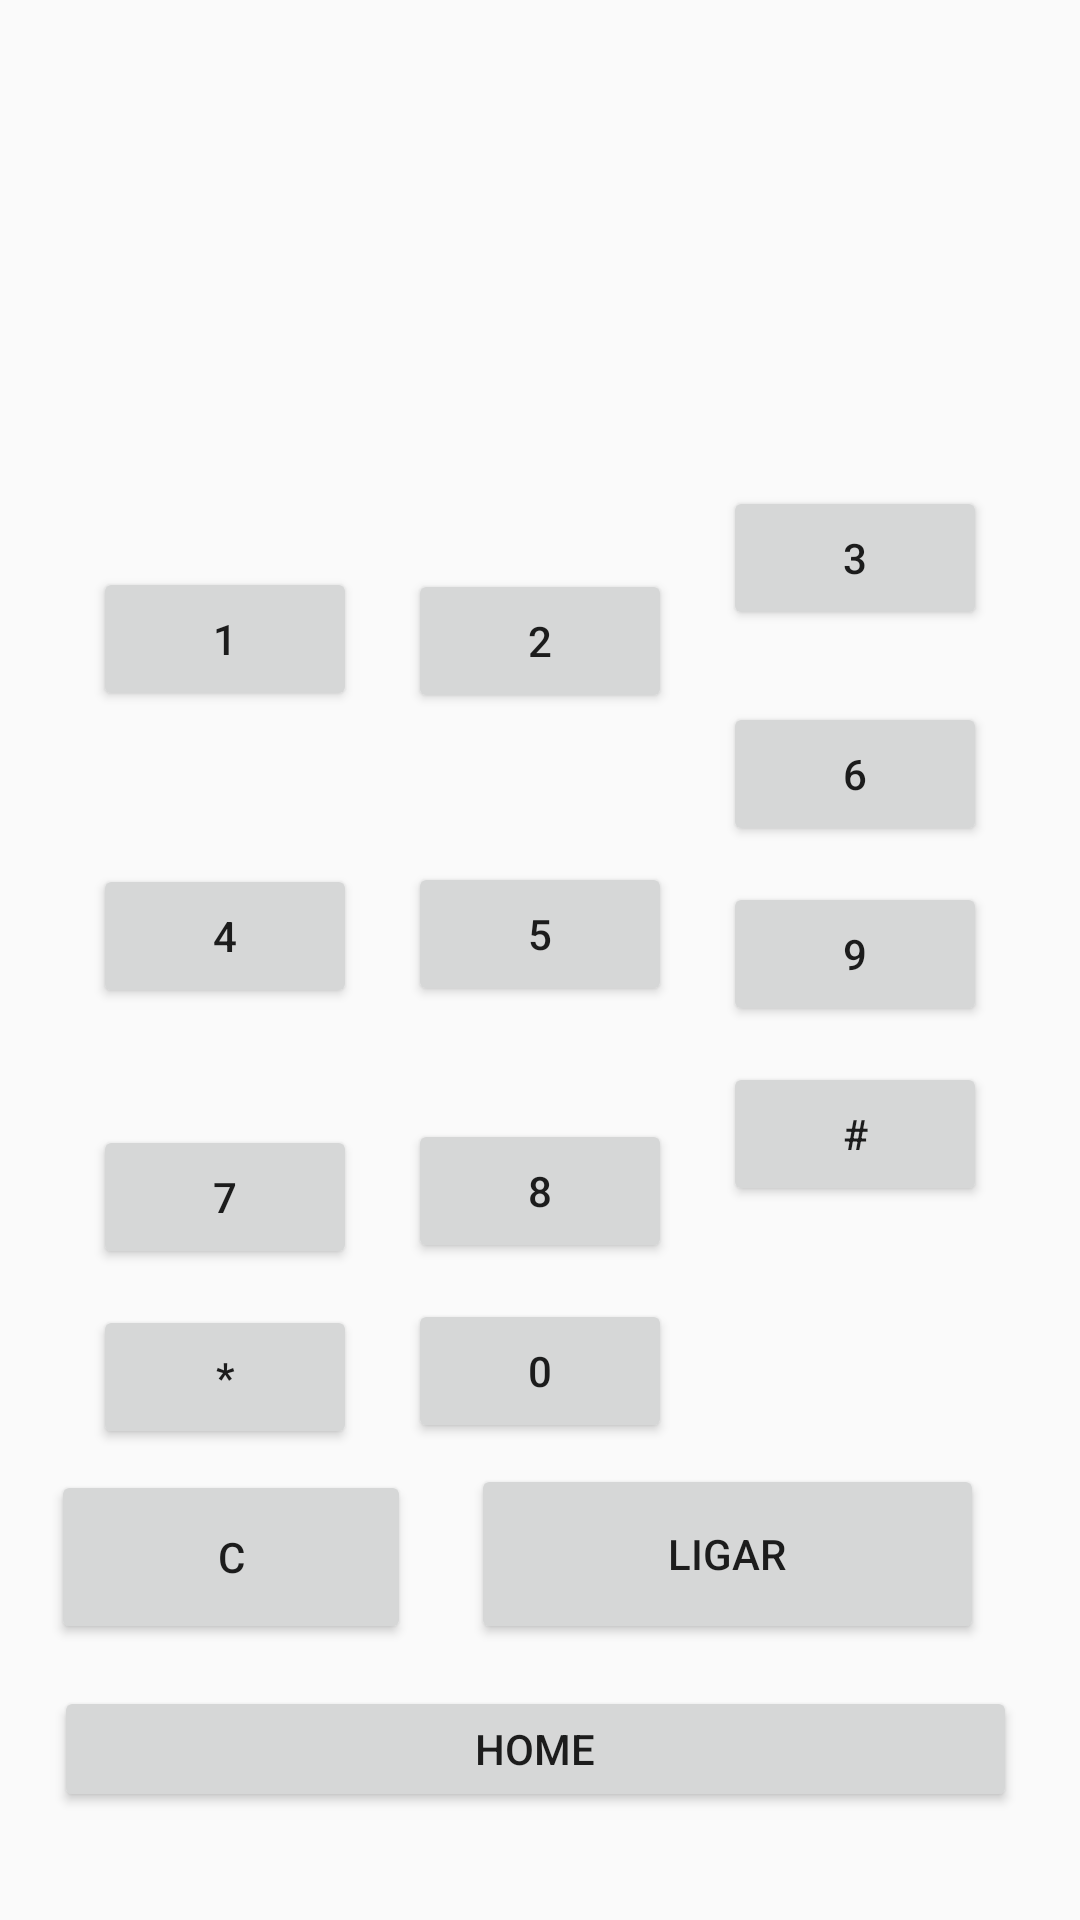

The Android layout XML behind this screen, and the referenced resources:
<!-- AndroidManifest.xml: application theme AppTheme -->
<!-- res/layout/activity_chamada_.xml -->
<?xml version="1.0" encoding="utf-8"?>
<android.support.constraint.ConstraintLayout xmlns:android="http://schemas.android.com/apk/res/android"
    xmlns:app="http://schemas.android.com/apk/res-auto"
    xmlns:tools="http://schemas.android.com/tools"
    android:layout_width="match_parent"
    android:layout_height="match_parent"
    tools:context=".Chamada_Activity">

    <TextView
        android:id="@+id/txtD"
        android:layout_width="282dp"
        android:layout_height="104dp"
        android:layout_marginEnd="16dp"
        android:layout_marginStart="16dp"
        android:layout_marginTop="8dp"
        app:layout_constraintEnd_toEndOf="parent"
        app:layout_constraintHorizontal_bias="0.504"
        app:layout_constraintStart_toStartOf="parent"
        app:layout_constraintTop_toTopOf="parent" />

    <Button
        android:id="@+id/btn_C"
        android:layout_width="120dp"
        android:layout_height="58dp"
        android:layout_marginBottom="92dp"
        android:layout_marginEnd="24dp"
        android:layout_marginStart="32dp"
        android:layout_marginTop="7dp"
        android:text="@string/btn_C"
        app:layout_constraintBottom_toBottomOf="parent"
        app:layout_constraintEnd_toStartOf="@+id/btn_ligar"
        app:layout_constraintHorizontal_bias="0.8"
        app:layout_constraintStart_toStartOf="parent"
        app:layout_constraintTop_toBottomOf="@+id/btn_aster" />

    <Button
        android:id="@+id/btn_1"
        android:layout_width="wrap_content"
        android:layout_height="wrap_content"
        android:layout_marginBottom="12dp"
        android:layout_marginStart="32dp"
        android:layout_marginTop="50dp"
        android:text="@string/btn_1"
        app:layout_constraintBottom_toTopOf="@+id/btn_4"
        app:layout_constraintEnd_toStartOf="@+id/btn_2"
        app:layout_constraintStart_toStartOf="parent"
        app:layout_constraintTop_toBottomOf="@+id/txtD" />

    <Button
        android:id="@+id/btn_3"
        android:layout_width="wrap_content"
        android:layout_height="wrap_content"
        android:layout_marginBottom="12dp"
        android:layout_marginEnd="32dp"
        android:layout_marginTop="50dp"
        android:text="@string/btn_3"
        app:layout_constraintBottom_toTopOf="@+id/btn_6"
        app:layout_constraintEnd_toEndOf="parent"
        app:layout_constraintHorizontal_bias="1.0"
        app:layout_constraintStart_toEndOf="@+id/btn_2"
        app:layout_constraintTop_toBottomOf="@+id/txtD" />

    <Button
        android:id="@+id/btn_2"
        android:layout_width="wrap_content"
        android:layout_height="wrap_content"
        android:layout_marginBottom="12dp"
        android:layout_marginEnd="17dp"
        android:layout_marginStart="17dp"
        android:layout_marginTop="52dp"
        android:text="@string/btn_2"
        app:layout_constraintBottom_toTopOf="@+id/btn_5"
        app:layout_constraintEnd_toStartOf="@+id/btn_3"
        app:layout_constraintStart_toEndOf="@+id/btn_1"
        app:layout_constraintTop_toBottomOf="@+id/txtD" />

    <Button
        android:id="@+id/btn_4"
        android:layout_width="wrap_content"
        android:layout_height="wrap_content"
        android:layout_marginBottom="12dp"
        android:layout_marginStart="32dp"
        android:layout_marginTop="12dp"
        android:text="@string/btn_4"
        app:layout_constraintBottom_toTopOf="@+id/btn_7"
        app:layout_constraintEnd_toStartOf="@+id/btn_5"
        app:layout_constraintStart_toStartOf="parent"
        app:layout_constraintTop_toBottomOf="@+id/btn_1" />

    <Button
        android:id="@+id/btn_5"
        android:layout_width="wrap_content"
        android:layout_height="wrap_content"
        android:layout_marginBottom="12dp"
        android:layout_marginEnd="17dp"
        android:layout_marginStart="17dp"
        android:layout_marginTop="12dp"
        android:text="@string/btn_5"
        app:layout_constraintBottom_toTopOf="@+id/btn_8"
        app:layout_constraintEnd_toStartOf="@+id/btn_6"
        app:layout_constraintStart_toEndOf="@+id/btn_4"
        app:layout_constraintTop_toBottomOf="@+id/btn_2" />

    <Button
        android:id="@+id/btn_6"
        android:layout_width="wrap_content"
        android:layout_height="wrap_content"
        android:layout_marginBottom="12dp"
        android:layout_marginEnd="32dp"
        android:layout_marginTop="12dp"
        android:text="@string/btn_6"
        app:layout_constraintBottom_toTopOf="@+id/btn_9"
        app:layout_constraintEnd_toEndOf="parent"
        app:layout_constraintStart_toEndOf="@+id/btn_5"
        app:layout_constraintTop_toBottomOf="@+id/btn_3" />

    <Button
        android:id="@+id/btn_7"
        android:layout_width="wrap_content"
        android:layout_height="wrap_content"
        android:layout_marginBottom="12dp"
        android:layout_marginStart="32dp"
        android:text="@string/btn_7"
        app:layout_constraintBottom_toTopOf="@+id/btn_aster"
        app:layout_constraintEnd_toStartOf="@+id/btn_8"
        app:layout_constraintStart_toStartOf="parent" />

    <Button
        android:id="@+id/btn_8"
        android:layout_width="wrap_content"
        android:layout_height="wrap_content"
        android:layout_marginBottom="12dp"
        android:layout_marginEnd="17dp"
        android:layout_marginStart="17dp"
        android:text="@string/btn_8"
        app:layout_constraintBottom_toTopOf="@+id/btn_0"
        app:layout_constraintEnd_toStartOf="@+id/btn_9"
        app:layout_constraintStart_toEndOf="@+id/btn_7" />

    <Button
        android:id="@+id/btn_9"
        android:layout_width="wrap_content"
        android:layout_height="wrap_content"
        android:layout_marginBottom="12dp"
        android:layout_marginEnd="32dp"
        android:text="@string/btn_9"
        app:layout_constraintBottom_toTopOf="@+id/btn_hash"
        app:layout_constraintEnd_toEndOf="parent"
        app:layout_constraintStart_toEndOf="@+id/btn_8" />

    <Button
        android:id="@+id/btn_aster"
        android:layout_width="wrap_content"
        android:layout_height="wrap_content"
        android:layout_marginStart="32dp"
        android:layout_marginTop="12dp"
        android:text="@string/btn_aster"
        app:layout_constraintEnd_toStartOf="@+id/btn_0"
        app:layout_constraintStart_toStartOf="parent"
        app:layout_constraintTop_toBottomOf="@+id/btn_7" />

    <Button
        android:id="@+id/btn_0"
        android:layout_width="wrap_content"
        android:layout_height="wrap_content"
        android:layout_marginEnd="17dp"
        android:layout_marginStart="17dp"
        android:layout_marginTop="12dp"
        android:text="@string/btn_zero"
        app:layout_constraintEnd_toStartOf="@+id/btn_hash"
        app:layout_constraintStart_toEndOf="@+id/btn_aster"
        app:layout_constraintTop_toBottomOf="@+id/btn_8" />

    <Button
        android:id="@+id/btn_hash"
        android:layout_width="wrap_content"
        android:layout_height="wrap_content"
        android:layout_marginEnd="32dp"
        android:layout_marginTop="12dp"
        android:text="@string/btn_hash"
        app:layout_constraintEnd_toEndOf="parent"
        app:layout_constraintStart_toEndOf="@+id/btn_0"
        app:layout_constraintTop_toBottomOf="@+id/btn_9" />

    <Button
        android:id="@+id/btn_ligar"
        android:layout_width="171dp"
        android:layout_height="60dp"
        android:layout_marginBottom="92dp"
        android:layout_marginEnd="32dp"
        android:layout_marginTop="7dp"
        android:text="@string/btn_ligar"
        app:layout_constraintBottom_toBottomOf="parent"
        app:layout_constraintEnd_toEndOf="parent"
        app:layout_constraintTop_toBottomOf="@+id/btn_0" />

    <Button
        android:id="@+id/btn_home"
        android:layout_width="321dp"
        android:layout_height="42dp"
        android:layout_marginBottom="36dp"
        android:layout_marginEnd="8dp"
        android:layout_marginStart="8dp"
        android:text="Home"
        app:layout_constraintBottom_toBottomOf="parent"
        app:layout_constraintEnd_toEndOf="parent"
        app:layout_constraintHorizontal_bias="0.439"
        app:layout_constraintStart_toStartOf="parent" />

</android.support.constraint.ConstraintLayout>
<!-- resources referenced by this layout -->
<resources>
  <string name="btn_1">1</string>
  <string name="btn_2">2</string>
  <string name="btn_3">3</string>
  <string name="btn_4">4</string>
  <string name="btn_5">5</string>
  <string name="btn_6">6</string>
  <string name="btn_7">7</string>
  <string name="btn_8">8</string>
  <string name="btn_9">9</string>
  <string name="btn_C">C</string>
  <string name="btn_aster">*</string>
  <string name="btn_hash">#</string>
  <string name="btn_ligar">ligar</string>
  <string name="btn_zero">0</string>
  <style name="AppTheme" parent="Base.Theme.AppCompat.Light.DarkActionBar">
          
          <item name="colorPrimary">@color/colorPrimary</item>
          <item name="colorPrimaryDark">@color/colorPrimaryDark</item>
          <item name="colorAccent">@color/colorAccent</item>
      </style>
  <!-- not gathered from this repository: default colours our renderer supplied (Android Studio template values) -->
  <color name="colorPrimary">#FF6200EE</color>
  <color name="colorPrimaryDark">#FF3700B3</color>
  <color name="colorAccent">#FF03DAC5</color>
</resources>
